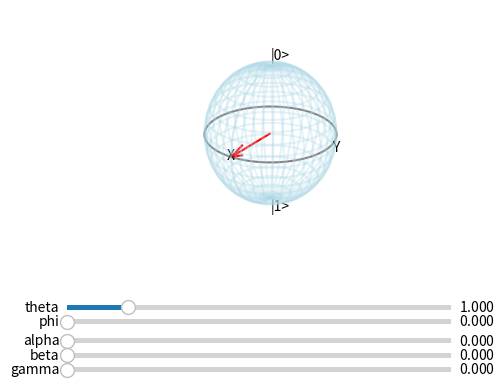

This figure's Python source:
import numpy as np
import matplotlib.pyplot as plt
from matplotlib.widgets import Slider

# -----------------------------
# Qubit state
# -----------------------------
def qubit(theta, phi):
    return np.array([
        np.cos(theta / 2),
        np.exp(1j * phi) * np.sin(theta / 2)
    ], dtype=complex)

# Apply gate
def apply_gate(psi, U):
    return U @ psi

# SU(2)
def SU2(alpha, beta, gamma):
    return np.array([
        [np.exp(-1j * (alpha + gamma) / 2) * np.cos(beta / 2),
         -np.exp(-1j * (alpha - gamma) / 2) * np.sin(beta / 2)],

        [np.exp(1j * (alpha - gamma) / 2) * np.sin(beta / 2),
         np.exp(1j * (alpha + gamma) / 2) * np.cos(beta / 2)]
    ], dtype=complex)

# Pauli matrices
sx = np.array([[0,1],[1,0]], dtype=complex)
sy = np.array([[0,-1j],[1j,0]], dtype=complex)
sz = np.array([[1,0],[0,-1]], dtype=complex)

# Bloch vector
def bloch_vector(psi):
    rho = np.outer(psi, np.conj(psi))
    x = np.real(np.trace(rho @ sx))
    y = np.real(np.trace(rho @ sy))
    z = np.real(np.trace(rho @ sz))
    return np.array([x, y, z])

# -----------------------------
# Plot setup
# -----------------------------
fig = plt.figure()
ax = fig.add_subplot(111, projection='3d')
plt.subplots_adjust(bottom=0.35)

# Sphere
u, v = np.mgrid[0:2*np.pi:40j, 0:np.pi:20j]
xs = np.cos(u)*np.sin(v)
ys = np.sin(u)*np.sin(v)
zs = np.cos(v)
ax.plot_wireframe(xs, ys, zs, color="lightblue", alpha=0.3)

# Equator
t = np.linspace(0, 2*np.pi, 200)
ax.plot(np.cos(t), np.sin(t), 0, color='gray')

# Axis labels
ax.text(0,0,1.1,'|0>')
ax.text(0,0,-1.2,'|1>')
ax.text(1.1,0,0,'X')
ax.text(0,1.1,0,'Y')

ax.set_box_aspect([1,1,1])
ax.set_axis_off()
ax.view_init(elev=25, azim=35)

# Initial vector
arrow = ax.quiver(0,0,0,1,0,0,color='red')

# -----------------------------
# Sliders
# -----------------------------
ax_theta = plt.axes([0.2, 0.25, 0.6, 0.02])
ax_phi   = plt.axes([0.2, 0.22, 0.6, 0.02])
ax_alpha = plt.axes([0.2, 0.18, 0.6, 0.02])
ax_beta  = plt.axes([0.2, 0.15, 0.6, 0.02])
ax_gamma = plt.axes([0.2, 0.12, 0.6, 0.02])

s_theta = Slider(ax_theta, 'theta', 0, 2*np.pi, valinit=1)
s_phi   = Slider(ax_phi,   'phi',   0, 2*np.pi, valinit=0)
s_alpha = Slider(ax_alpha, 'alpha', 0, 2*np.pi, valinit=0)
s_beta  = Slider(ax_beta,  'beta',  0, 2*np.pi, valinit=0)
s_gamma = Slider(ax_gamma, 'gamma', 0, 2*np.pi, valinit=0)

# -----------------------------
# Update function
# -----------------------------
def update(val):
    global arrow
    arrow.remove()

    theta = s_theta.val
    phi   = s_phi.val
    alpha = s_alpha.val
    beta  = s_beta.val
    gamma = s_gamma.val

    psi = qubit(theta, phi)
    psi = apply_gate(psi, SU2(alpha, beta, gamma))

    vx, vy, vz = bloch_vector(psi)

    arrow = ax.quiver(0,0,0,vx,vy,vz,color='red')
    fig.canvas.draw_idle()

s_theta.on_changed(update)
s_phi.on_changed(update)
s_alpha.on_changed(update)
s_beta.on_changed(update)
s_gamma.on_changed(update)

plt.show()
